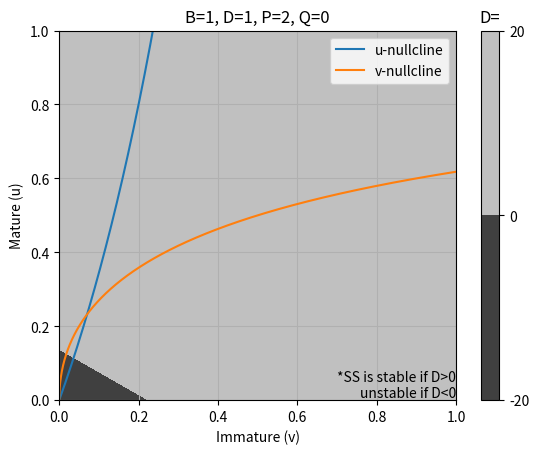

Generate this figure with matplotlib:
# By Zuguang Liu 4/27/2019
# Plot aged-based predation model
# Diff eq used in this model:
# dv/dt=Bu-v-Dv(u+v)-Pv, du/dt=v-u(u+v)-Qu


# Import the required modules
import numpy as np
import matplotlib.pyplot as plt
from matplotlib import cm

# External parameters
B=1
D=1
P=2
Q=0
# display window of x and y axes
limlst=[0,1]

# u-nullcline function
def unulc(v):
	return (D*v+P+1)*v/(B-D*v)

# v-nullcline function
def vnulc(u):
	return (u+Q)*u/(1-u)

# Function that makes sure the graph knows where the asymptote is 
def getasymp(numl):
	new_numl=[]
	utol = 50
	ltol = -50
	# for i in numl:
	# 	new_numl.append(i)
	for i in numl:
		if i<ltol:
			new_numl.append(-np.inf)
		elif i>utol:
			new_numl.append(np.inf)
		else:
			new_numl.append(i)
	return new_numl

# Generate u-nullcline
v = np.linspace(limlst[0], limlst[1], 1000)
un= getasymp([unulc(i) for i in v])

# Generate v-nullcline
u = np.linspace(limlst[0], limlst[1], 1000)
vn= getasymp([vnulc(i) for i in u])

# Generate determinant contour map
det_v = np.linspace(limlst[0], limlst[1], 1000)
det_u = np.linspace(limlst[0], limlst[1], 1000)
V, U = np.meshgrid(det_v, det_u)
Z = (-1-D*U-2*D*V-P)*(-2*U-V-Q)-(1-U)*(B-D*V)

# Plot the contour map
plt.contourf(V, U, Z, 0,cmap=cm.gray)

# Insert color bar, note stable/unstable conditions
clb=plt.colorbar()
clb.ax.set_title('D=')
plt.text(limlst[1], 0, '*SS is stable if D>0\nunstable if D<0', fontsize=10, ha='right',va='bottom')

# Plot the u-nullcline, v-nullcline
plt.plot(v,un, vn, u)
plt.legend(['u-nullcline','v-nullcline'])

# Configure the plot
plt.xlim(limlst)
plt.ylim(limlst)
plt.xlabel("Immature (v)") 
plt.ylabel("Mature (u)")
plt.title("B="+str(B)+", D="+str(D)+", P="+str(P)+", Q="+str(Q))
plt.grid()
plt.show()